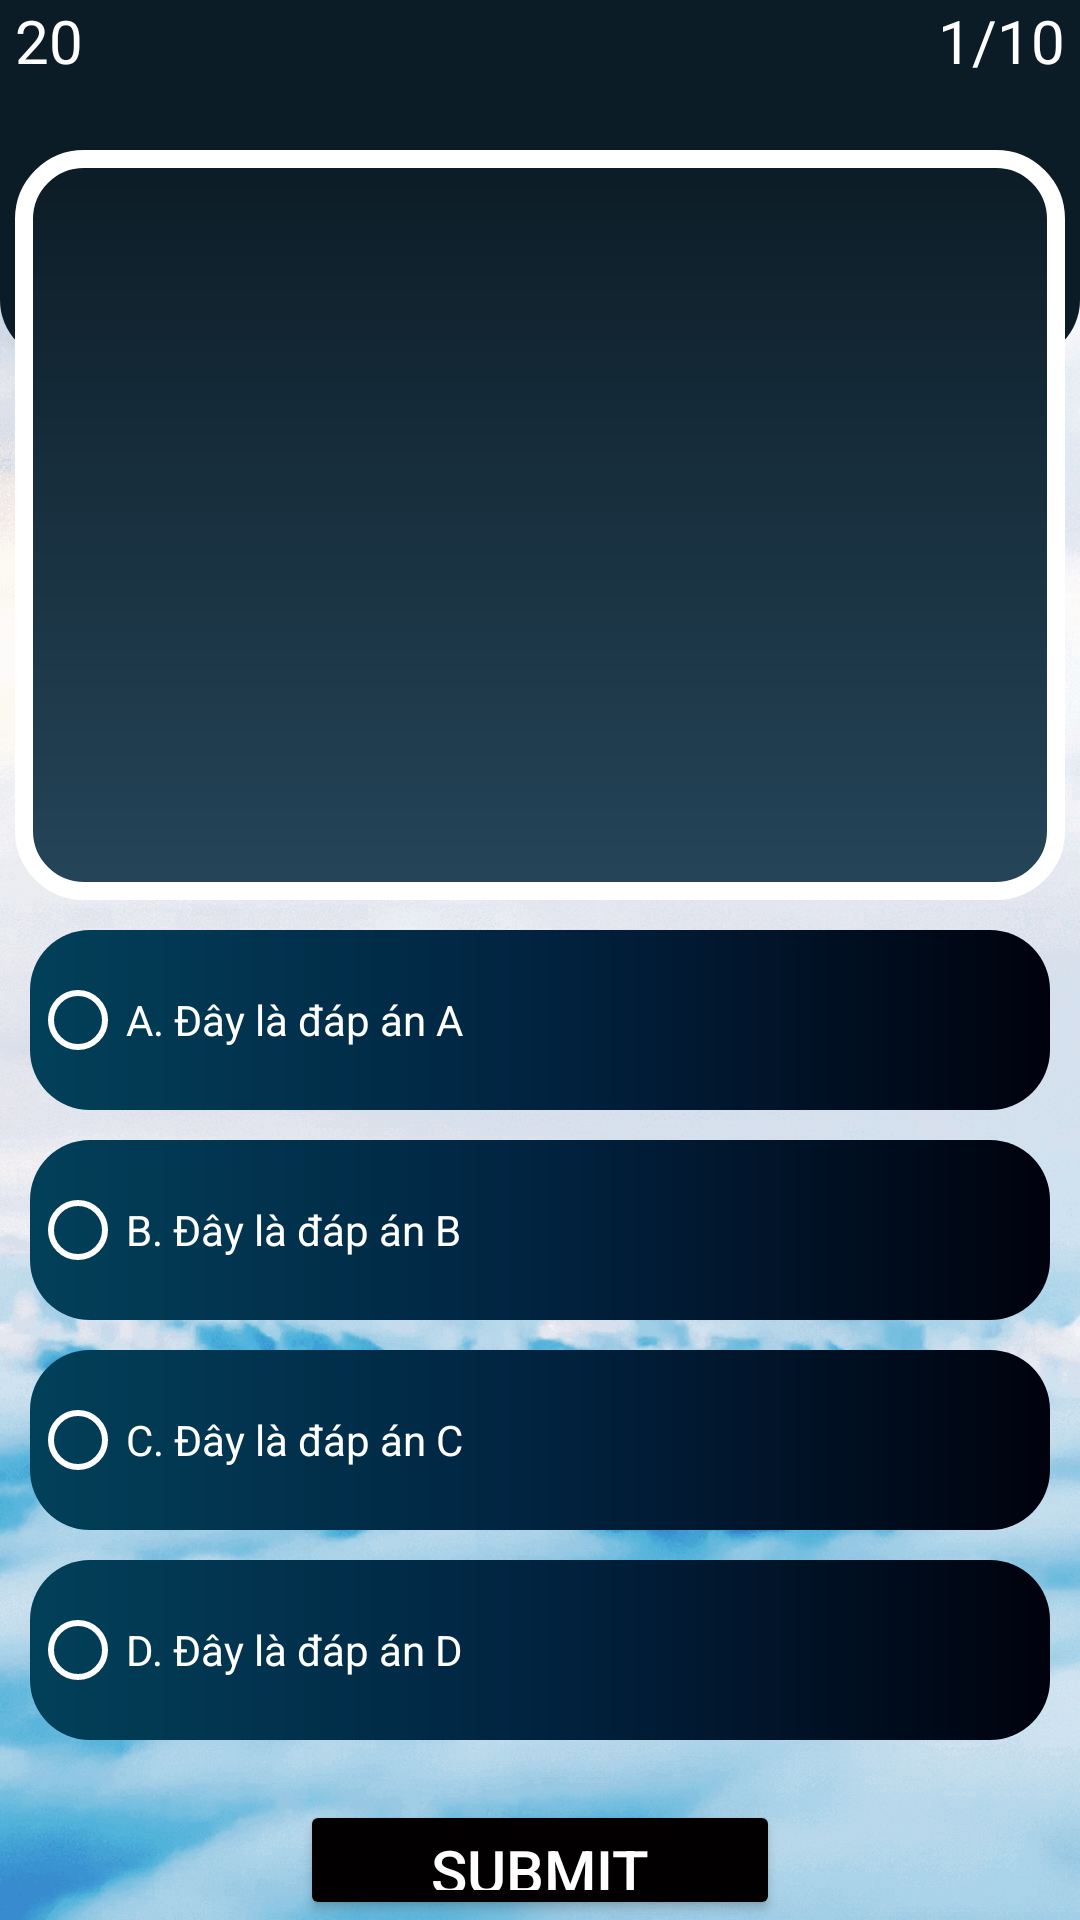

Write the Android layout XML for this screen, with the resource values it uses.
<!-- AndroidManifest.xml: application theme Theme.LearningEnglish -->
<!-- res/layout/activity_quiz.xml -->
<?xml version="1.0" encoding="utf-8"?>
<RelativeLayout xmlns:android="http://schemas.android.com/apk/res/android"
    xmlns:app="http://schemas.android.com/apk/res-auto"
    xmlns:tools="http://schemas.android.com/tools"
    android:layout_width="match_parent"
    android:layout_height="match_parent"
    android:background="@drawable/may"
    >

    <View
        android:id="@+id/TxtLayoutAbove"
        android:layout_width="wrap_content"
        android:layout_height="120dp"
        android:background="@drawable/background__bottom"
        />

    <TextView
        android:id="@+id/TxtQuestion"
        android:layout_width="60dp"
        android:layout_height="26dp"
        android:layout_alignParentRight="true"
        android:fontFamily="@font/roboto_medium"
        android:text="1/10"
        android:textColor="@android:color/white"
        android:textDirection="firstStrong"
        android:textSize="20dp"
        android:textAlignment="textEnd"
        android:layout_marginRight="5dp"
        />

    <Chronometer
        android:textColor="@color/white"
        android:format="20"
        android:id="@+id/ChronoTimer"
        android:layout_width="wrap_content"
        android:layout_height="wrap_content"
        android:layout_marginLeft="5dp"
        android:textSize="20dp"
        android:countDown="true"/>

    <RelativeLayout
        android:id="@+id/TxtLayoutCenter"
        android:layout_width="350dp"
        android:layout_height="250dp"
        android:layout_centerHorizontal="true"
        android:layout_marginTop="50dp"
        android:background="@drawable/quiz_background">

        <ImageView
            android:id="@+id/TxtQuizImage"
            android:layout_width="200dp"
            android:layout_height="150dp"
            android:layout_centerHorizontal="true"

            android:layout_marginTop="20dp" />

        <TextView
            android:id="@+id/TxtCauhoi"
            android:layout_width="300dp"
            android:layout_height="80dp"
            android:layout_below="@+id/TxtQuizImage"
            android:layout_centerHorizontal="true"
            android:layout_centerVertical="true"
            android:layout_marginTop="10dp"
            android:padding="5dp"

            android:layout_marginBottom="150dp"
            android:textColor="@color/white"
            android:textSize="16dp" />
    </RelativeLayout>

    <RadioGroup
        android:id="@+id/RG_QuizGroup"
        android:layout_width="match_parent"
        android:layout_height="wrap_content"
        android:layout_below="@id/TxtLayoutCenter"
        >

        <RadioButton
            android:id="@+id/RB_AnswerA"
            android:layout_width="340dp"
            android:layout_height="60dp"
            android:layout_gravity="center"
            android:layout_marginTop="10dp"
            android:background="@drawable/custom_button"
            android:buttonTint="@color/white"
            android:text="A. Đây là đáp án A"
            android:textColor="@color/white"
            android:textSize="14dp" />

        <RadioButton
            android:id="@+id/RB_AnswerB"
            android:layout_width="340dp"
            android:layout_height="60dp"
            android:layout_gravity="center"
            android:layout_marginTop="10dp"
            android:background="@drawable/custom_button"
            android:buttonTint="@color/white"
            android:text="B. Đây là đáp án B"
            android:textColor="@color/white"
            android:textSize="14dp" />

        <RadioButton
            android:id="@+id/RB_AnswerC"
            android:layout_width="340dp"
            android:layout_height="60dp"
            android:layout_gravity="center"
            android:layout_marginTop="10dp"
            android:background="@drawable/custom_button"
            android:buttonTint="@color/white"
            android:text="C. Đây là đáp án C"
            android:textColor="@color/white"
            android:textSize="14dp" />

        <RadioButton
            android:id="@+id/RB_AnswerD"
            android:layout_width="340dp"
            android:layout_height="60dp"
            android:layout_gravity="center"
            android:layout_marginTop="10dp"
            android:background="@drawable/custom_button"
            android:buttonTint="@color/white"
            android:text="D. Đây là đáp án D"
            android:textColor="@color/white"
            android:textSize="14dp" />
    </RadioGroup>

    <Button
        android:id="@+id/BtnToSubmit"
        android:layout_width="160dp"
        android:layout_height="60dp"
        android:layout_below="@+id/RG_QuizGroup"
        android:layout_centerHorizontal="true"
        android:layout_marginLeft="35dp"
        android:layout_marginTop="20dp"
        android:backgroundTint="@color/black"
        android:textColor="@color/white"



        android:text="SUBMIT"
        android:textSize="20dp"

        />

</RelativeLayout>
<!-- resources referenced by this layout -->
<resources>
  <color name="black">#020000</color>
  <color name="white">#fff</color>
  <!-- drawable background__bottom (drawable) -->
  <?xml version="1.0" encoding="utf-8"?>
  <shape xmlns:android="http://schemas.android.com/apk/res/android"
      android:layout_width="match_parent"
      android:layout_height="match_parent"
      android:orientation="vertical"
      >
      <gradient android:startColor="#0C1C26" android:endColor="#0C1C26" android:angle="270"/>
          <corners android:bottomLeftRadius="20dp" android:bottomRightRadius = "20dp"/>
  
  
  </shape>
  <!-- drawable custom_button (drawable) -->
  <?xml version="1.0" encoding="utf-8"?>
  <shape xmlns:android="http://schemas.android.com/apk/res/android">
  
      <gradient android:startColor="#024059" android:centerColor="#012340" android:endColor="#00020D" android:type="linear" />
      <corners  android:radius="20dp"/>
  </shape>
  <!-- drawable may: png bitmap (drawable, 333427 bytes) -->
  <!-- drawable quiz_background (drawable) -->
  <?xml version="1.0" encoding="utf-8"?>
  <shape
      xmlns:android="http://schemas.android.com/apk/res/android"
      android:orientation="vertical"
      android:background="@null"
      >
      <stroke
          android:width="6dp"
          android:color="@color/white" >
      </stroke>
      <gradient android:startColor="#0C1C26" android:endColor="#254559" android:angle="270"/>
      <corners android:bottomLeftRadius="20dp" android:bottomRightRadius = "20dp" android:topLeftRadius="20dp" android:topRightRadius="20dp"/>
  </shape>
  <style name="Theme.LearningEnglish" parent="Theme.MaterialComponents.DayNight.DarkActionBar">
          
          <item name="colorPrimary">#106ECC</item>
          <item name="colorPrimaryVariant">#106ECC</item>
          <item name="colorOnPrimary">@color/white</item>
          
  
          <item name="colorOnSecondary">@color/black</item>
          
          <item name="android:statusBarColor" tools:targetApi="l">?attr/colorPrimaryVariant</item>
          
      </style>
</resources>
